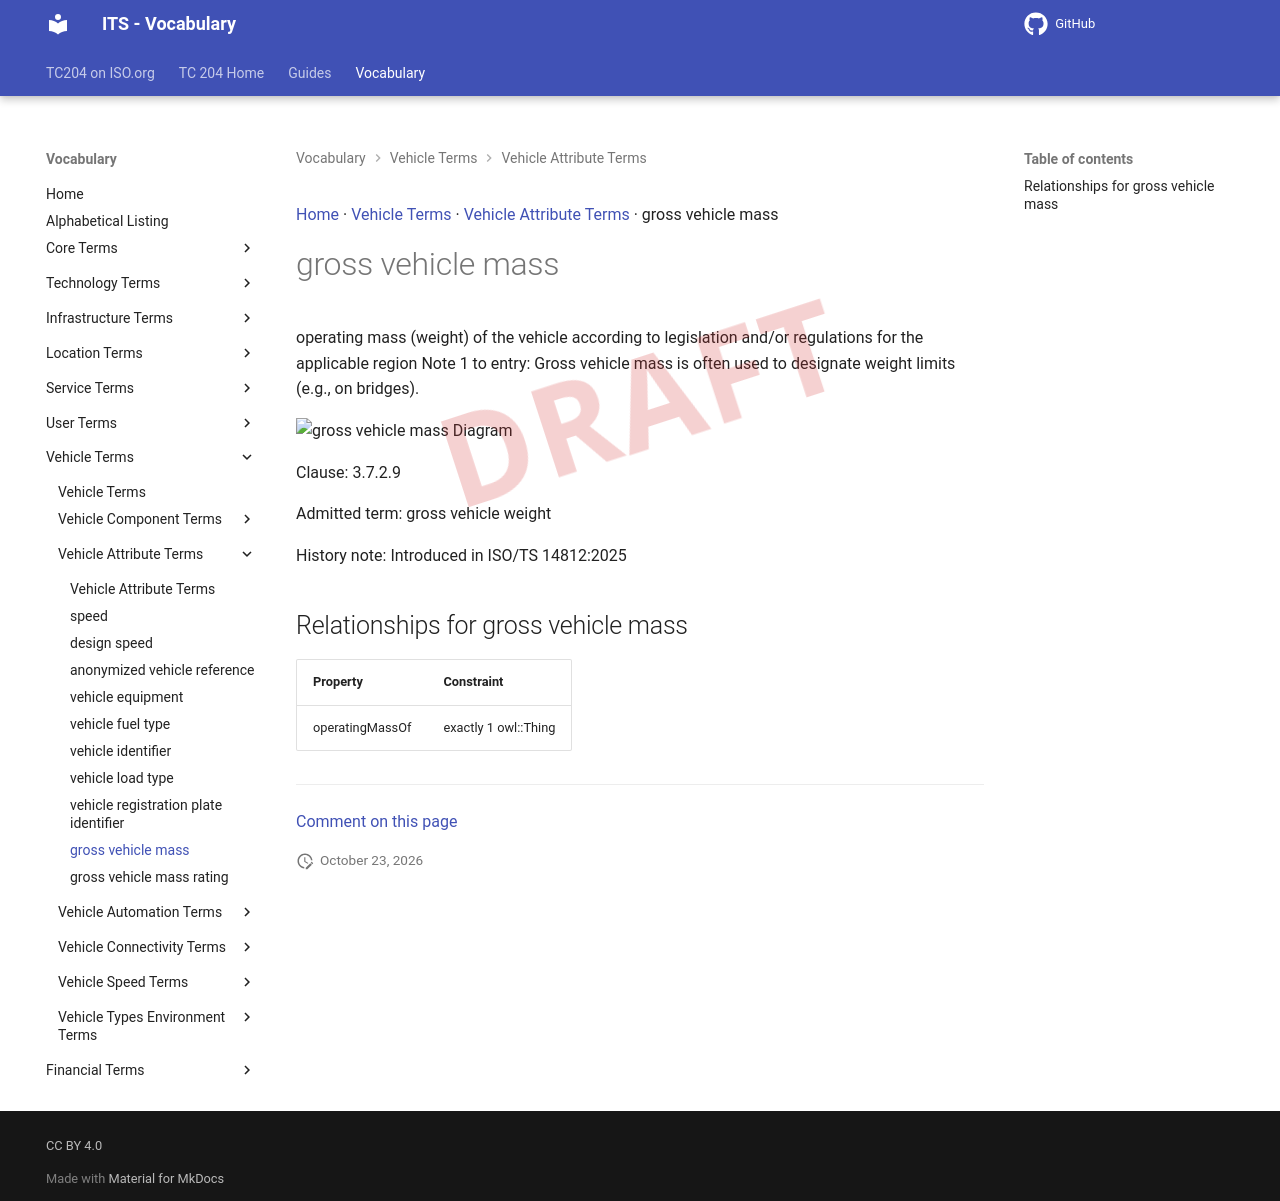

repository: ISO-TC204/iso14812 · page: v1.1.2-alpha.5/terms/gross vehicle mass/index.html · generator: mkdocs

[Home](../index.md) · [Vehicle Terms](groups/Vehicle Terms.md) · [Vehicle Attribute Terms](patterns/Vehicle Attribute Terms.md) · gross vehicle mass

# gross vehicle mass

<div class="draft4-watermark" aria-hidden="true"></div>

operating mass (weight) of the vehicle according to legislation and/or regulations for the applicable region Note 1 to entry: Gross vehicle mass is often used to designate weight limits (e.g., on bridges).

<object type="image/svg+xml" data="../../diagrams/gross vehicle mass.dot.svg">
    <img alt="gross vehicle mass Diagram" src="../../diagrams/gross vehicle mass.dot.png" /> <!-- Fallback for non-SVG browsers -->
</object>

Clause: 3.7.2.9

Admitted term: gross vehicle weight

History note: Introduced in ISO/TS 14812:2025

## Relationships for gross vehicle mass

| Property | Constraint |
| --- | --- |
| operatingMassOf | exactly 1 owl::Thing |


---

[Comment on this page](https://github.com/ISO-TC204/iso14812/issues/new?template=page-feedback.yml&title=%5BPage+feedback%5D+gross+vehicle+mass&page-title=gross+vehicle+mass&page-path=terms%2Fgross+vehicle+mass.md)
